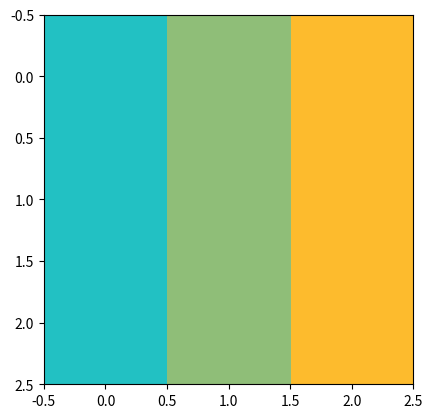

The matplotlib source for this figure:
import numpy as np
import matplotlib.pyplot as plt

def lerp(v0, v1, t):
    return (1 - t) * v0 + t * v1

size = 3
image = np.zeros((size, size, 3), dtype="uint8")
assert image.shape[0] == image.shape[1]

color1 = [253, 187, 45]
color2 = [34, 193, 195]

for i, v in enumerate(np.linspace(0, 1, image.shape[0])):
    r = lerp(color1[0], color2[0], v)
    g = lerp(color1[1], color2[1], v)
    b = lerp(color1[2], color2[2], v)
    image[i, :, :] = [r, g, b]

image = np.rot90(image, k=3)

plt.figure(1)
plt.imshow(image)
plt.show()